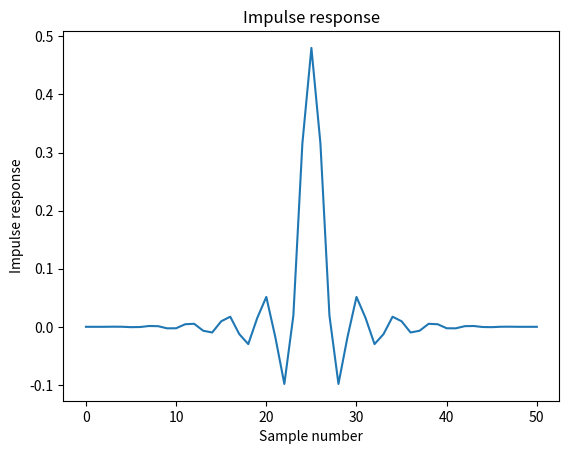

Write the Python code that produced this figure. (Note: this script raises an exception after producing the figure.)
import numpy as np
import matplotlib.pyplot as plt
# from scipy.fft import rfft,irfft


f=200*10**6
T=100*10**(-6)
f_cutoff=48*10**6
n=int(T*f)

t=np.linspace(0,T,n)
signal=np.sin(2*np.pi*f*t)
for i in range(n):
    signal[i]+=np.random.normal(0,1)

def sample(sample_f,f, amplitude, t_max):
    sample_f = int(sample_f)
    x = np.linspace(0,t_max,sample_f)
    y_ = np.zeros(sample_f)
    for i in range(sample_f):
        y_[i] = f(x[i], amplitude)
    return x, y_

# generate random values between -1 and 1
def random_values(sampling_f, total_length):
    length = int(sampling_f*total_length)
    noise = np.random.random(length)*2-1
    return noise

noise = random_values(200*10**6, 0.1)
print(np.shape(noise))


# [redacted]

M=50
N=M+1 

fc = 0.24  # Cutoff frequency as a fraction of the sampling rate (=48 MHz/200MHz).
b = 0.08  # Transition band, as a fraction of the sampling rate (=4/N).
n50 = np.arange(N)

def sinc_Blackman(N,n):
    # Sinc filter.
    h = np.sinc(2 * fc * (n - (N - 1) / 2))
 
    # Blackman window.
    w = 0.42 - 0.5 * np.cos(2 * np.pi * n / (N - 1)) + 0.08 * np.cos(4 * np.pi * n / (N - 1))
    # Multiply sinc filter by window.
    h = h * w
    # Normalize to get unity gain.
    h = h / np.sum(h)
    return h

h50=sinc_Blackman(51,n50)
plt.plot(n50,h50)
plt.xlabel("Sample number")
plt.ylabel("Impulse response")
plt.title("Impulse response")
plt.show()



signal_filtered50 = np.convolve(signal, h50)

print(np.shape(signal_filtered50))



# signal_filter_fourier50=np.fft.rfft(signal_filtered50)
# signal_filter_fourier50=signal_filter_fourier50.real
# # freq=rfft(t)
# # freq=freq.real
# plt.plot(signal_filter_fourier50[0:len(freq)])
# plt.xlabel("Frequency")
# plt.ylabel("Amplitude")
# plt.xlim(0,1)
# plt.show()



# my solution

Amp = np.zeros(len(noise))
Amp = np.zeros(26)

interest = int((48*10**6*0.1)/len(noise) * len(Amp))

Amp[0:interest] = 1

# check if the amplitude function looks right

# plt.figure()
# plt.plot(Amp)
# plt.title('Amplitude function; responsible for filtering')
# plt.show()


def h_of_n(M=50, A=Amp):
    N=M+1
    # the first element in h_sum will be zero, because in this case we only add A[0], which is 1
    h_sum = np.zeros(26, dtype='complex_')
    z = complex(0,1)
    print(z)
    h_array = np.zeros(26)
    for i in range(len(h_array)):         # compute ith element of h
        

        # if we vary the range of the loop we get completely different stuff
        for j in range(1,26):
            h_sum[i] += A[j]*np.exp(-z*np.pi*j*((M-2*i)/N))   # hier war vorher das j im exp nicht da 
    
    

    for i in range(len(h_array)):
        h_array[i] = (1/(N) * (A[0] + 2* h_sum[i]))
    print(h_array)
    return h_array



# Apply the impulse response to your generated noise.
def apply_to_noise():
    h = h_of_n()
    return np.convolve(h, signal)
    # new_array = np.zeros(len(noise))
    # for i in range(len(h)):
    #     if 
    #     new_array[i] = 
    # return new_array

# transform into frequency domain
# A_back = np.fft.rfft(Amp)


convolution = apply_to_noise()

# convolution = convolution[::4]

convolution_f = np.fft.rfft(convolution)

convolution_f = convolution_f[::4]
print(np.shape(convolution), np.shape(convolution_f))
plt.figure()
plt.plot(convolution_f)
plt.title('Frequency spectrum of the filtered noise')
plt.xlabel('Frequency')
plt.ylabel('Amplitude')
plt.show()